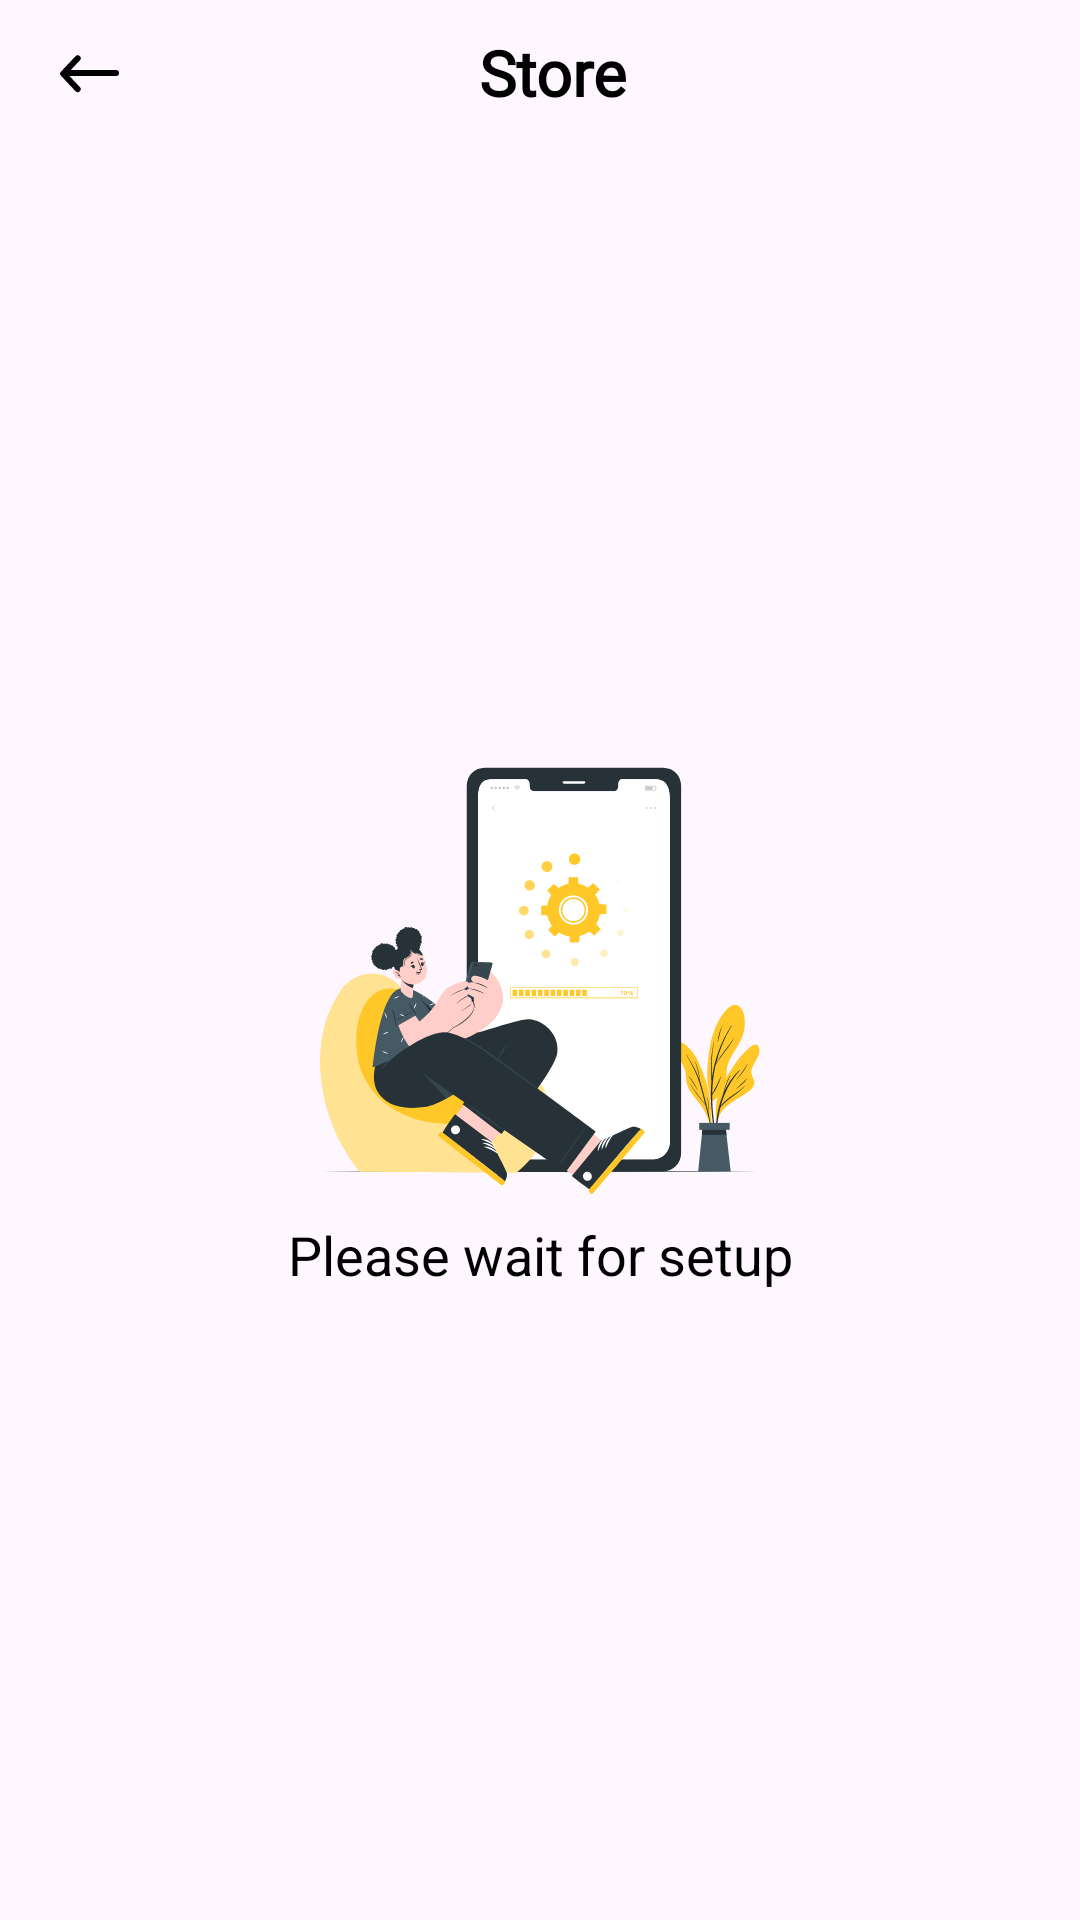

Android layout source for this screen:
<!-- AndroidManifest.xml: application theme Theme.OnThiLaiXe -->
<!-- res/layout/activity_purchase.xml -->
<?xml version="1.0" encoding="utf-8"?>
<androidx.constraintlayout.widget.ConstraintLayout xmlns:android="http://schemas.android.com/apk/res/android"
    xmlns:app="http://schemas.android.com/apk/res-auto"
    android:layout_width="match_parent"
    android:layout_height="match_parent">


    <ImageView
        android:id="@+id/imvBack"
        android:layout_width="wrap_content"
        android:layout_height="wrap_content"
        android:layout_marginStart="5dp"
        android:padding="10dp"
        android:src="@drawable/ic_back"
        app:layout_constraintStart_toStartOf="parent"
        app:layout_constraintTop_toTopOf="parent"
        app:tint="@color/black" />

    <TextView
        android:id="@+id/textView5"
        android:layout_width="wrap_content"
        android:layout_height="wrap_content"
        android:layout_marginStart="8dp"
        android:text="Store"
        android:textColor="@color/black"
        android:textSize="21sp"
        android:textStyle="bold"
        android:fontFamily="@font/inter_semibold"
        app:layout_constraintBottom_toBottomOf="@+id/imvBack"
        app:layout_constraintEnd_toEndOf="parent"
        app:layout_constraintStart_toStartOf="parent"
        app:layout_constraintTop_toTopOf="@+id/imvBack" />

    <androidx.recyclerview.widget.RecyclerView
        android:id="@+id/listData"
        android:layout_width="match_parent"
        android:layout_height="0dp"
        app:layout_constraintBottom_toBottomOf="parent"
        app:layout_constraintEnd_toEndOf="parent"
        app:layout_constraintStart_toStartOf="parent"
        app:layout_constraintTop_toBottomOf="@+id/imvBack" />

    <LinearLayout
        android:id="@+id/LllNoData"
        android:layout_width="wrap_content"
        android:layout_height="wrap_content"
        android:layout_centerInParent="true"
        android:orientation="vertical"
        android:gravity="center"
        android:visibility="visible"
        app:layout_constraintBottom_toBottomOf="parent"
        app:layout_constraintEnd_toEndOf="parent"
        app:layout_constraintStart_toStartOf="parent"
        app:layout_constraintTop_toBottomOf="@+id/textView5">

        <ImageView
            android:layout_width="wrap_content"
            android:layout_height="wrap_content"
            android:layout_gravity="center_horizontal"
            android:src="@drawable/ic_wating" />
        <TextView
            android:id="@+id/TextError"
            android:layout_width="wrap_content"
            android:layout_height="wrap_content"
            android:layout_gravity="center_horizontal"
            android:layout_marginTop="8dp"
            android:gravity="center"
            android:text="Please wait for setup"
            android:textColor="@color/black"
            android:textSize="18sp" />

    </LinearLayout>

</androidx.constraintlayout.widget.ConstraintLayout>
<!-- resources referenced by this layout -->
<resources>
  <color name="black">#FF000000</color>
  <!-- drawable ic_back (drawable) -->
  <vector xmlns:android="http://schemas.android.com/apk/res/android"
      android:width="30dp"
      android:height="28dp"
      android:viewportWidth="30"
      android:viewportHeight="28">
    <path
        android:pathData="M23.675,14.308H7.048"
        android:strokeLineJoin="round"
        android:strokeWidth="2"
        android:fillColor="#00000000"
        android:strokeColor="#ffffff"
        android:strokeLineCap="round"/>
    <path
        android:pathData="M10.899,19.707L6.055,14.571L10.899,9.435"
        android:strokeLineJoin="round"
        android:strokeWidth="2"
        android:fillColor="#00000000"
        android:strokeColor="#ffffff"
        android:strokeLineCap="round"/>
  </vector>
  <!-- drawable ic_wating: vector/xml drawable (drawable, 68862 chars, omitted) -->
  <style name="Theme.OnThiLaiXe" parent="Base.Theme.OnThiLaiXe">
          <item name="android:statusBarColor">@color/green_02</item>
          <item name="android:windowLightStatusBar">false</item>
      </style>
  <style name="Base.Theme.OnThiLaiXe" parent="Theme.Material3.Light.NoActionBar">
          
          
      </style>
  <color name="green_02">#329D9C</color>
</resources>
